Run: headless pygame with SDL's dummy video driver; simulated clock (each Clock.tick advances the game by its frame time, no real sleeping); random seed 0; keys injected as events and as key.get_pressed() state; no mouse input.
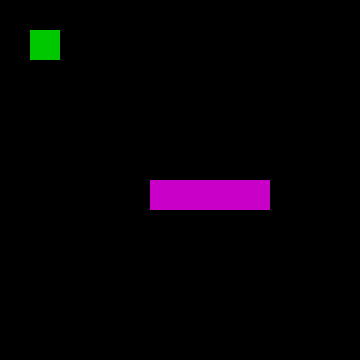
Frame 1 of 4 · flips 1–60 · no input
Frame 2 of 4 · flips 61–180 · tapped SPACE, RETURN · held RIGHT (→), D · screen unchanged from frame 1, image omitted
Frame 3 of 4 · flips 181–300 · held DOWN (↓), S · screen unchanged from frame 2, image omitted
Frame 4 of 4 · flips 301–420 · held LEFT (←), A, UP (↑), W · screen unchanged from frame 3, image omitted

The pygame program that drew these frames:

# This code is primarily based on my JS pacman game from highschool and https://python-forum.io/Thread-PyGame-Basic-Snake-game-using-OOP (mainly for implementation of snake/segment classes)

import time
import random
import pygame
pygame.init()


cellSize = 30

screenDim = [12, 12]
size = (screenDim[0]*cellSize, screenDim[1]*cellSize)
screen = pygame.display.set_mode(size)
scoreText = ""

carryOn = True
direction = 3 # left
clock = pygame.time.Clock()
points = 0

class Square:
    def __init__(self, x, y, colour):
        self.x = x
        self.y = y
        self.colour = colour

class Snake:
    def __init__(self, length, colour):
        self.segments = []
        self.length = length
        self.colour = colour
        self.pause = 300
        self.turn = 0
        x = int(screenDim[0]/2)
        y = int(screenDim[1]/2)
        for seg in range(length):
            self.segments.append(Square(x, y, colour))
            x += 1 # add segments to the right of "head"

    def isValid(self, theX, theY):
        if theX >= 0 and theX < screenDim[0] and theY >= 0 and theY < screenDim[1]:
            for seggy in range(1, len(self.segments), 1):
                if theX == self.segments[seggy].x and theY == self.segments[seggy].y:
                    return False
            return True
        else:
            return False

    def movePlayer(self):
        if self.turn < now():
            # checkKeys()
            self.turn = now()+self.pause

            for segment in range(len(self.segments)-1, 0, -1): # look at the segments in reverse order
                self.segments[segment].x = self.segments[segment-1].x
                self.segments[segment].y = self.segments[segment-1].y

            if direction == 0 and self.isValid(self.segments[0].x, self.segments[0].y-1):
                self.segments[0].y -= 1
            elif direction == 2 and self.isValid(self.segments[0].x, self.segments[0].y+1):
                self.segments[0].y += 1
            elif direction == 1 and self.isValid(self.segments[0].x+1, self.segments[0].y):
                self.segments[0].x += 1
            elif direction == 3 and self.isValid(self.segments[0].x-1, self.segments[0].y):
                self.segments[0].x -= 1
            else:
                print("Game OVER!!!")

            if self.segments[0].x == apple.x and self.segments[0].y == apple.y:
                moveFruit(self)

    def ateFruit(self):
        global points
        global scoreText
        lastSegment = len(self.segments)-1
        self.segments.append(Square(self.segments[lastSegment].x, self.segments[lastSegment].y, self.colour))
        points += 1
        scoreText = "Your Points: " + str(points)
        #print("Your points:", points)

#class Player:
player = Snake(4, (160, 0, 160))
apple = Square(1, 1, (0, 200, 0))

def moveFruit(self):
    pos = [apple.x, apple.y]
    done = False
    while not done:
        for segment in self.segments:
            while pos[0] == segment.x and pos[1] == segment.y:
                pos = [random.randint(0, screenDim[0]-1), random.randint(0, screenDim[1]-1)]
                hasRandomised = True
        if hasRandomised:
            hasRandomised = False # reset to go through all the segments again
        else:
            done = True

    self.ateFruit()
    apple.x = pos[0]
    apple.y = pos[1]

def now():
    millis = int(round(time.time() * 1000))
    return millis

def renderScreen():
    screen.fill((0, 0, 0))
    pygame.draw.rect(screen, apple.colour, (apple.x*cellSize, apple.y*cellSize, cellSize, cellSize))
    for segment in player.segments:
        pygame.draw.rect(screen, (200, 0, 200), (segment.x*cellSize, segment.y*cellSize, cellSize, cellSize))


    bestFont = pygame.font.SysFont('Comic Sans MS', 30)
    scoring = bestFont.render(scoreText, True, (255, 255, 255))
    screen.blit(scoring, (0, 0))

    pygame.display.update()

def checkKeys():
    global direction
    keys = pygame.key.get_pressed()
    if keys[pygame.K_UP]:
        direction = 0
    if keys[pygame.K_RIGHT]:
        direction = 1
    if keys[pygame.K_DOWN]:
        direction = 2
    if keys[pygame.K_LEFT]:
        direction = 3

def mainLoop():
    run = True
    while run:
        for event in pygame.event.get():
            if event.type == pygame.QUIT:
                run = False

        checkKeys()
        #moveFruit()
        player.movePlayer()
        renderScreen()

        clock.tick(60)

#def end():
#stuff...

# - - - - - | Actually Start The Game | - - - - - #
# - - - | Intro Set Go | - - - #
# welcome() allow user to choose screen size, greeting pic
# - - - | While Go | - - - #
# while going:
# readyUp() # get user to press enter when ready, maybe not need this fxn
mainLoop()
# end() ask to if want try again or not

pygame.quit()
